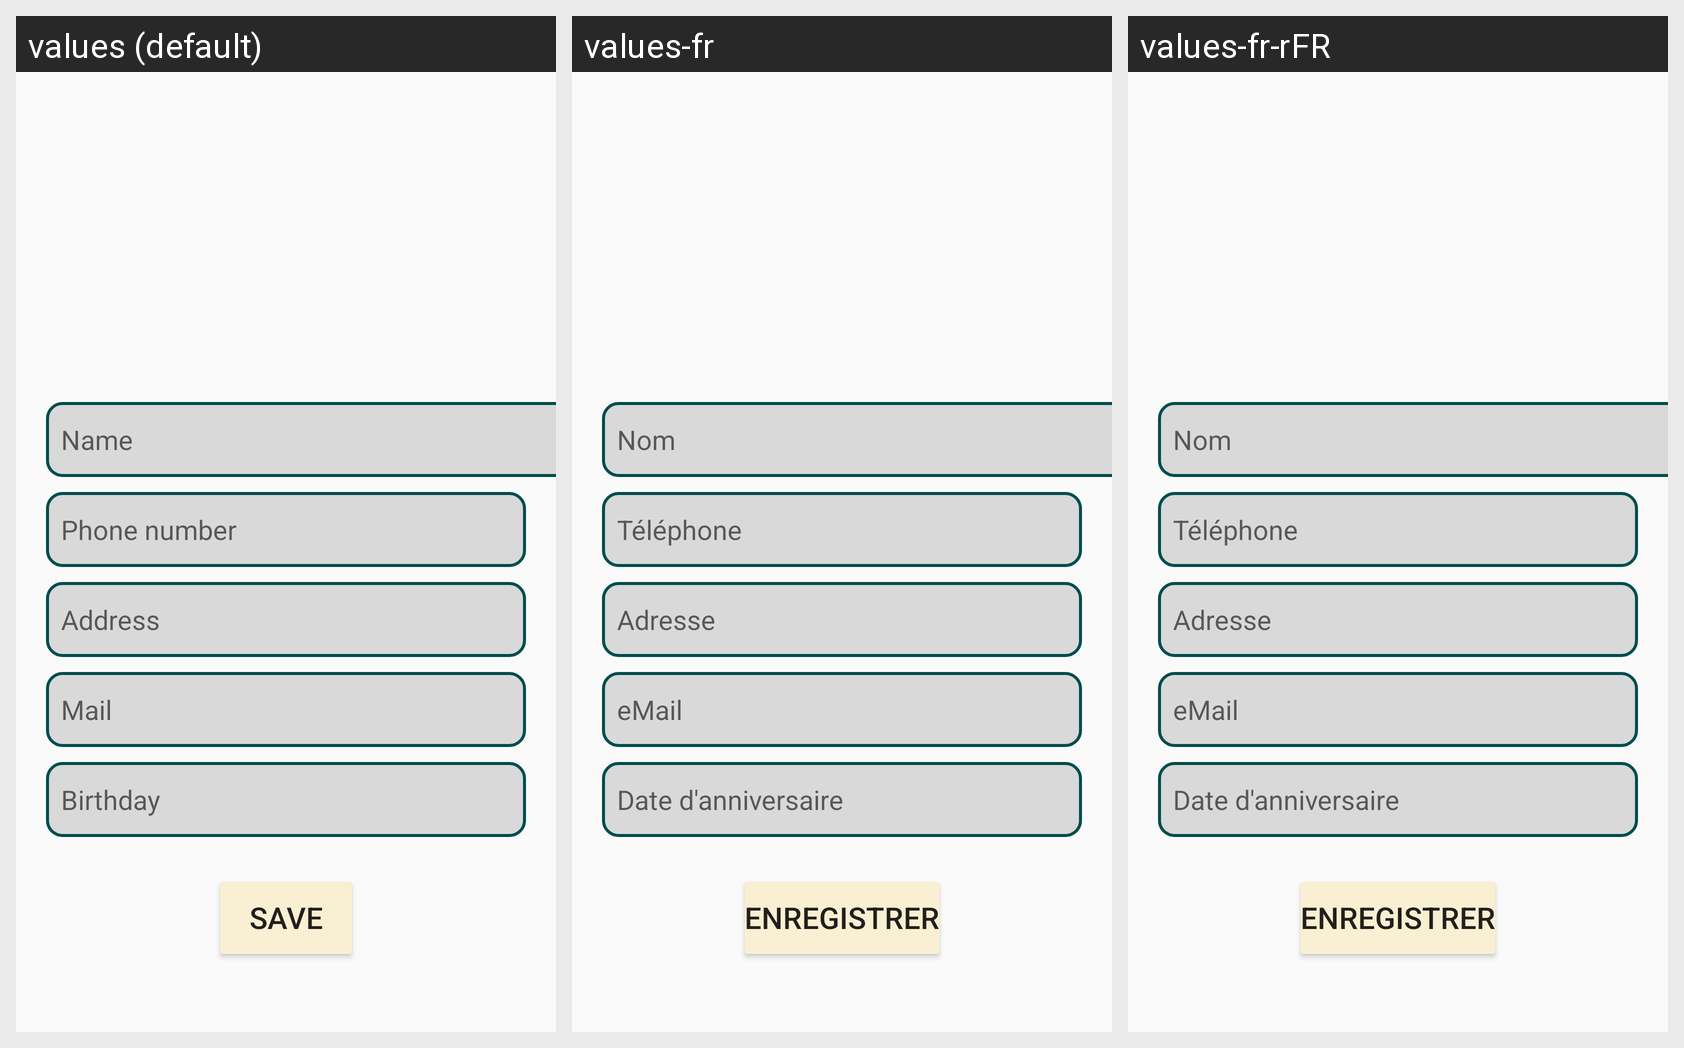

Locale-by-locale string values for the Android screen shown in this grid:
Android screen res/layout/activity_modify.xml rendered under 3 locales, left to right: values (default), values-fr, values-fr-rFR. Device: Nexus 5 (rendered at 1080×1920; each locale shown at half size, 540×960, under a caption strip naming it); theme Theme.AppCompat.Light.DarkActionBar.
Strings drawn on this screen, with the default value and each locale's value (text and hints the layout hard-codes, and strings that could not be matched under every locale, appear in the picture but are not listed):

name_save
  values: Name
  values-fr: Nom
  values-fr-rFR: Nom

phone_number
  values: Phone number
  values-fr: Téléphone
  values-fr-rFR: Téléphone

address_save
  values: Address
  values-fr: Adresse
  values-fr-rFR: Adresse

mail_save
  values: Mail
  values-fr: eMail
  values-fr-rFR: eMail

birthday_save
  values: Birthday
  values-fr: Date d'anniversaire
  values-fr-rFR: Date d'anniversaire

save
  values: Save
  values-fr: Enregistrer
  values-fr-rFR: Enregistrer
